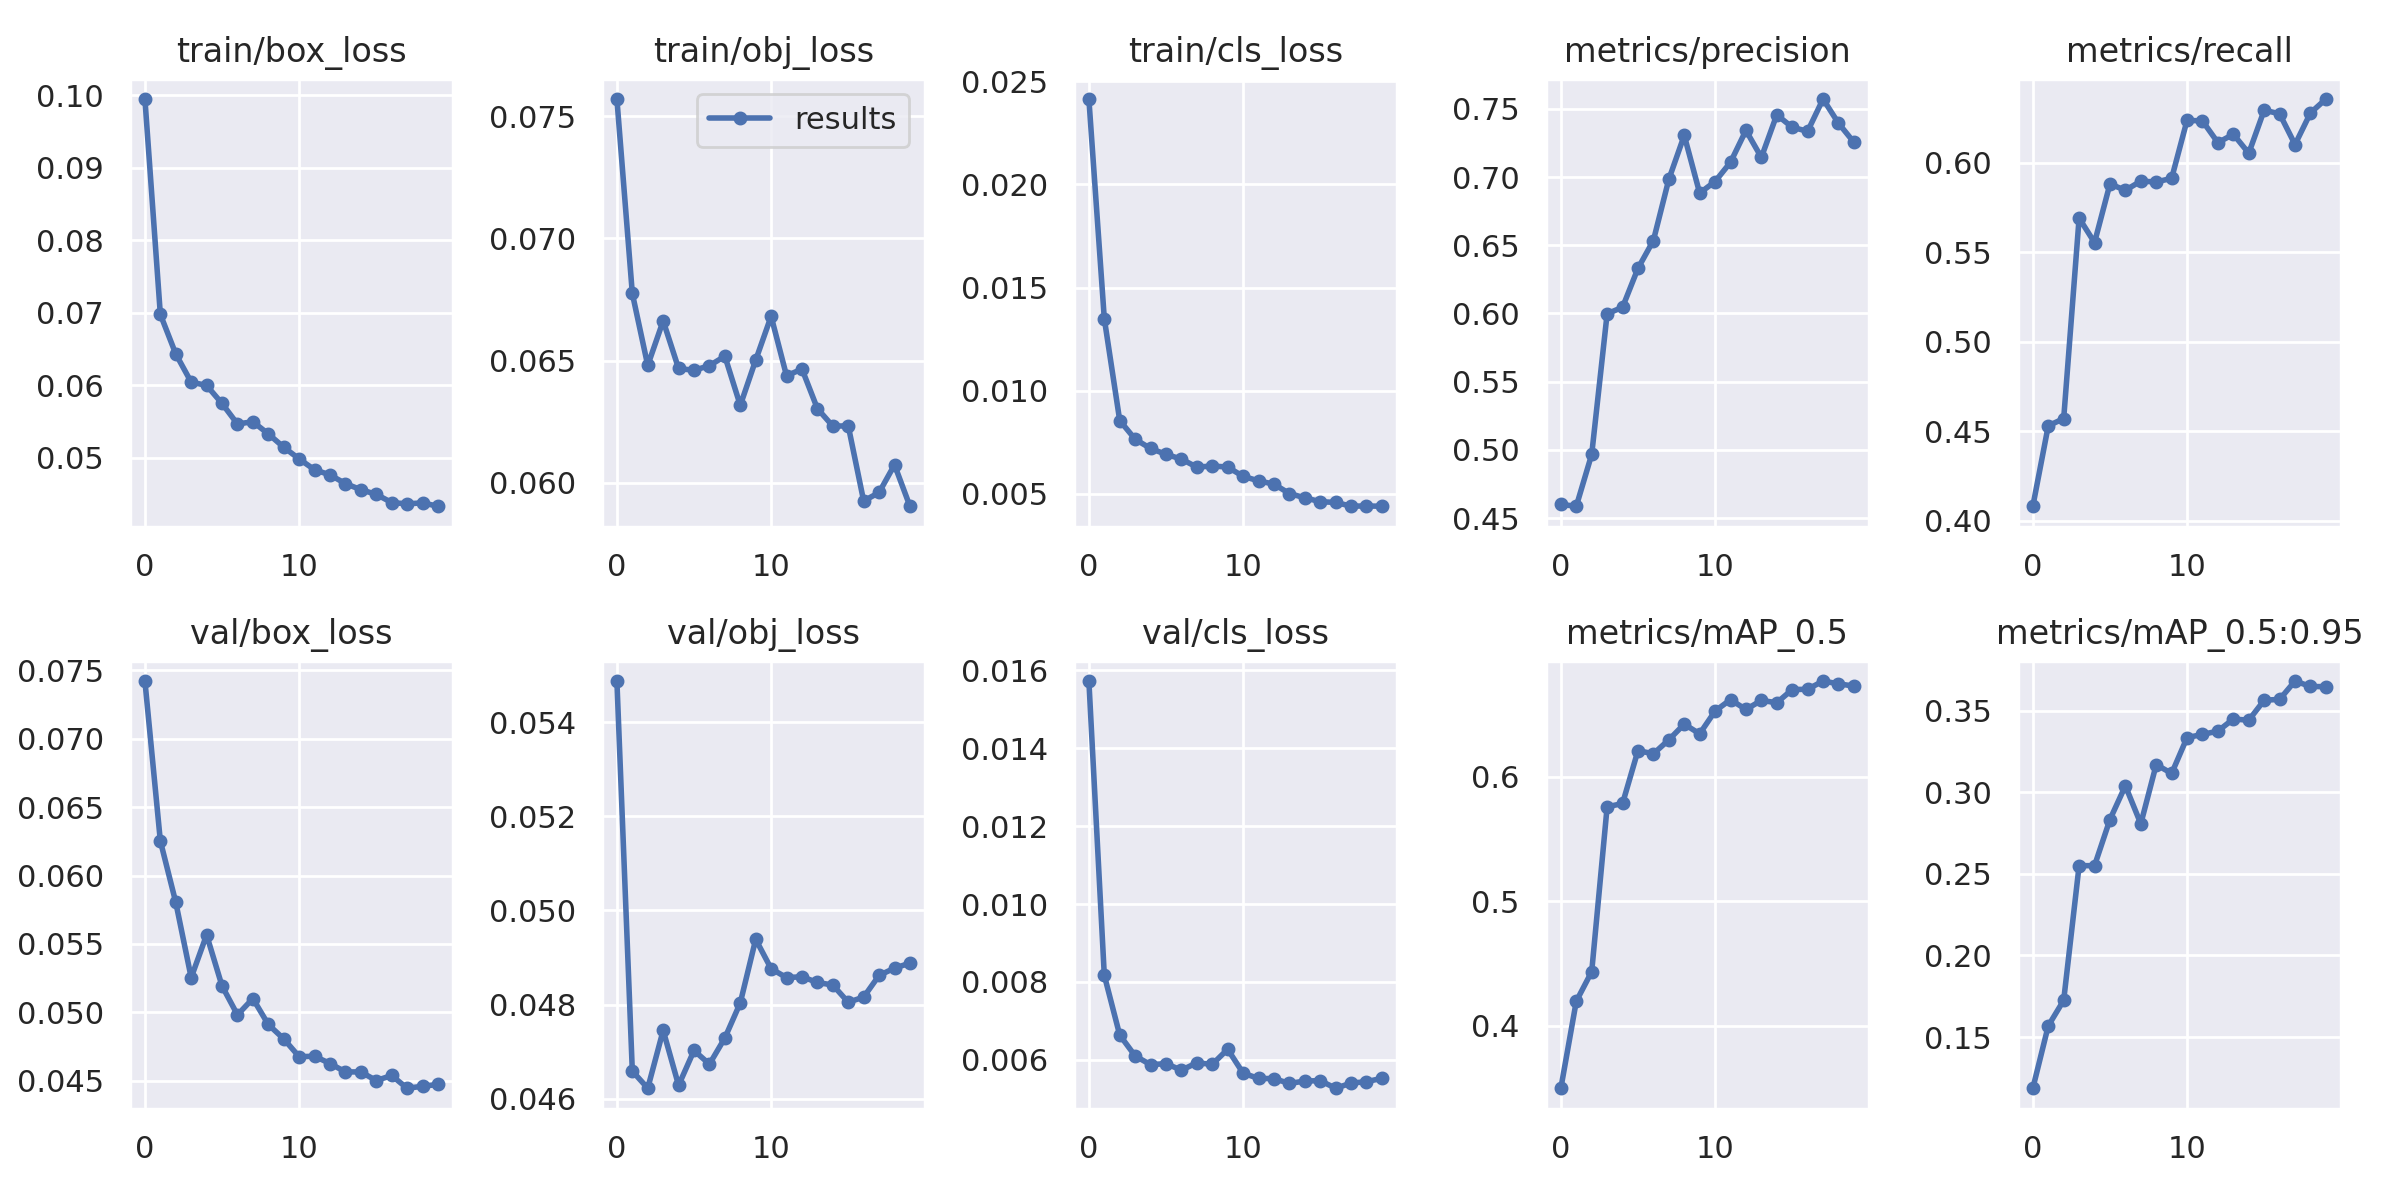

The table this chart was drawn from, first rows:
epoch, train/box_loss, train/obj_loss, train/cls_loss, metrics/precision, metrics/recall, metrics/mAP_0.5, metrics/mAP_0.5:0.95, val/box_loss, val/obj_loss, val/cls_loss, x/lr0, x/lr1, x/lr2
0, 0.09949, 0.0757, 0.02414, 0.46, 0.408, 0.35, 0.1186, 0.07423, 0.05487, 0.01572, 0.00111, 0.00111, 0.09001
1, 0.06977, 0.06775, 0.01349, 0.4587, 0.453, 0.4198, 0.1568, 0.06253, 0.04659, 0.00817, 0.002219, 0.002219, 0.07992
2, 0.06431, 0.06481, 0.008551, 0.4967, 0.457, 0.4436, 0.1725, 0.05804, 0.04622, 0.006636, 0.003284, 0.003284, 0.06978
3, 0.06041, 0.06663, 0.007644, 0.5998, 0.569, 0.5759, 0.255, 0.05253, 0.04745, 0.0061, 0.004275, 0.004275, 0.05958
4, 0.05995, 0.06468, 0.007194, 0.6046, 0.5553, 0.5786, 0.255, 0.05566, 0.04628, 0.005874, 0.005163, 0.005163, 0.04926
5, 0.05746, 0.0646, 0.006911, 0.6331, 0.5881, 0.6211, 0.2833, 0.05192, 0.04702, 0.005903, 0.005924, 0.005924, 0.03882
6, 0.05463, 0.0648, 0.006681, 0.6535, 0.5845, 0.6185, 0.304, 0.04981, 0.04673, 0.005733, 0.006539, 0.006539, 0.02824
7, 0.05494, 0.06518, 0.006291, 0.6983, 0.5897, 0.6297, 0.2807, 0.051, 0.04729, 0.005924, 0.006995, 0.006995, 0.0175
8, 0.05327, 0.06317, 0.006346, 0.7305, 0.5891, 0.6423, 0.317, 0.04911, 0.04804, 0.005884, 0.007236, 0.007236, 0.007236
9, 0.05142, 0.06502, 0.006295, 0.6883, 0.5912, 0.6345, 0.3116, 0.04805, 0.04939, 0.006272, 0.007236, 0.007236, 0.007236
10, 0.04981, 0.06682, 0.005845, 0.6967, 0.6237, 0.6528, 0.3336, 0.04675, 0.04876, 0.005658, 0.006626, 0.006626, 0.006626
11, 0.04831, 0.06438, 0.005625, 0.7108, 0.6232, 0.662, 0.3355, 0.04679, 0.04857, 0.005522, 0.006, 0.006, 0.006
12, 0.04761, 0.06466, 0.005467, 0.7342, 0.6111, 0.6541, 0.3375, 0.04625, 0.04859, 0.005518, 0.005374, 0.005374, 0.005374
13, 0.0464, 0.06304, 0.005011, 0.7144, 0.6158, 0.6614, 0.3449, 0.04564, 0.04847, 0.005393, 0.004764, 0.004764, 0.004764
14, 0.04556, 0.06232, 0.004804, 0.7456, 0.6052, 0.6595, 0.3442, 0.04564, 0.04841, 0.005456, 0.004184, 0.004184, 0.004184
15, 0.04492, 0.06233, 0.004615, 0.7365, 0.6293, 0.6701, 0.3565, 0.04501, 0.04805, 0.005465, 0.003649, 0.003649, 0.003649
16, 0.04379, 0.05926, 0.004579, 0.7336, 0.6272, 0.6703, 0.357, 0.04537, 0.04816, 0.00527, 0.003172, 0.003172, 0.003172
17, 0.0436, 0.05961, 0.004398, 0.7572, 0.6101, 0.6769, 0.3682, 0.04444, 0.04862, 0.005403, 0.002764, 0.002764, 0.002764
18, 0.04375, 0.06074, 0.004408, 0.7395, 0.6277, 0.6747, 0.3649, 0.04459, 0.04877, 0.005438, 0.002436, 0.002436, 0.002436
19, 0.04328, 0.05905, 0.004394, 0.7255, 0.6355, 0.6729, 0.3648, 0.04472, 0.04888, 0.005526, 0.002196, 0.002196, 0.002196
